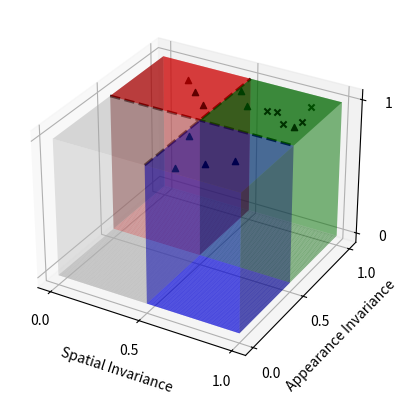

Write Python code to recreate this figure.
import numpy as np
import matplotlib.pyplot as plt
from mpl_toolkits.mplot3d import Axes3D


x, y = np.linspace(0.5, 1, 100), np.linspace(0.5, 1, 100)
X, Y = np.meshgrid(x, y)
Z = np.zeros_like(X)

x1, y1 = np.linspace(0., 0.5, 100), np.linspace(0.5, 1.0, 100)
X1, Y1 = np.meshgrid(x1, y1)
Z1 = np.zeros_like(X1)

x2, y2 = np.linspace(0.5, 1.0, 100), np.linspace(0., 0.5, 100)
X2, Y2 = np.meshgrid(x2, y2)
Z2 = np.zeros_like(X2)

x3, y3 = np.linspace(0.0, 0.5, 100), np.linspace(0.0, 0.5, 100)
X3, Y3 = np.meshgrid(x3, y3)
Z3 = np.zeros_like(X3)



# x4 = np.array([0.5])
# y4 = np.linspace(0.5, 1, 100)
# z4 = np.linspace(0.0, 1.0, 100)
# X4, Z4 = np.meshgrid(y4, z4)
# Y4 = np.ones_like(X4) * x4

# y5 = np.array([0.5])
# x5 = np.linspace(0.5, 1, 100)
# z5 = np.linspace(0.0, 1.0, 100)
# Y5, Z5 = np.meshgrid(x5, z5)
# X5 = np.ones_like(Y5) * y5

fig = plt.figure()
ax = fig.add_subplot(111, projection='3d')
ax.grid(True, linestyle='-.')
ax.set_axisbelow(True)


ax.plot_surface(X, Y, Z, color='green', alpha=0.5)
ax.plot_surface(X1, Y1, Z1, color='red', alpha=0.5)
ax.plot_surface(X2, Y2, Z2, color='blue', alpha=0.5)
ax.plot_surface(X3, Y3, Z3, color='lightgray', alpha=0.5)

# Generate data for the green cube
x_c, y_c = np.meshgrid(np.linspace(0.5, 1, 2), np.linspace(0.5, 1, 2))
z_c = np.ones_like(x_c) 
ax.plot_surface(x_c, y_c, z_c, color='green', alpha=0.5)
y_c, z_c = np.meshgrid(np.linspace(0.5, 1, 2), np.linspace(0.0, 1, 2))
x_c = np.ones_like(y_c) * 0.5
ax.plot_surface(x_c, y_c, z_c, color='green', alpha=0.5)
x_c, z_c = np.meshgrid(np.linspace(0.5, 1, 2), np.linspace(0.0, 1, 2))
y_c = np.ones_like(y_c)
ax.plot_surface(x_c, y_c, z_c, color='green', alpha=0.5)

# Generate data for the red cube
x_c, y_c = np.meshgrid(np.linspace(0.0, 0.5, 2), np.linspace(0.5, 1, 2))
z_c = np.ones_like(x_c) 
ax.plot_surface(x_c, y_c, z_c, color='red', alpha=0.5)
y_c, z_c = np.meshgrid(np.linspace(0.5, 1, 2), np.linspace(0.0, 1, 2))
x_c = np.zeros_like(y_c) * 0.5
ax.plot_surface(x_c, y_c, z_c, color='red', alpha=0.5)
x_c, z_c = np.meshgrid(np.linspace(0., 0.5, 2), np.linspace(0.0, 1, 2))
y_c = np.ones_like(y_c)
ax.plot_surface(x_c, y_c, z_c, color='red', alpha=0.5)

# Generate data for the blue cube
x_c, y_c = np.meshgrid(np.linspace(0.5, 1.0, 2), np.linspace(0.0, 0.5, 2))
z_c = np.ones_like(x_c) 
ax.plot_surface(x_c, y_c, z_c, color='blue', alpha=0.4)
y_c, z_c = np.meshgrid(np.linspace(0.0, 0.5, 2), np.linspace(0.0, 1, 2))
x_c = np.ones_like(y_c)
ax.plot_surface(x_c, y_c, z_c, color='blue', alpha=0.4)
x_c, z_c = np.meshgrid(np.linspace(0.5, 1.0, 2), np.linspace(0.0, 1, 2))
y_c = np.zeros_like(y_c) * 0.5
ax.plot_surface(x_c, y_c, z_c, color='blue', alpha=0.4)

# Generate data for the gray cube
x_c, y_c = np.meshgrid(np.linspace(0.0, 0.5, 2), np.linspace(0.0, 0.5, 2))
z_c = np.ones_like(x_c) 
ax.plot_surface(x_c, y_c, z_c, color='lightgray', alpha=0.4)
y_c, z_c = np.meshgrid(np.linspace(0.0, 0.5, 2), np.linspace(0.0, 1, 2))
x_c = np.ones_like(y_c) * 0.5
ax.plot_surface(x_c, y_c, z_c, color='lightgray', alpha=0.4)
x_c, z_c = np.meshgrid(np.linspace(0., 0.5, 2), np.linspace(0.0, 1, 2))
y_c = np.zeros_like(y_c) * 0.5
ax.plot_surface(x_c, y_c, z_c, color='lightgray', alpha=0.4)

ax.plot3D(np.arange(0, 1.1, 0.1), [0.5 for _ in range(11)], [1.0 for _ in range(11)], 'black', linestyle='--', linewidth=2)
ax.plot3D([0.5 for _ in range(11)], np.arange(0, 1.1, 0.1), [1.0 for _ in range(11)], 'black', linestyle='--', linewidth=2)
ax.scatter(0.7, 0.8, 0.95, c='black',  marker="x")
ax.scatter(0.75, 0.81, 0.96, c='black',  marker="x")
ax.scatter(0.82, 0.74, 0.94, c='black',  marker="x")
ax.scatter(0.86, 0.95, 0.95, c='black',  marker="x")
ax.scatter(0.91, 0.76, 0.97, c='black',  marker="x")

ax.scatter(0.9, 0.7, 0.97, c='black', marker="^")
ax.scatter(0.5, 0.9, 0.97, c='black', marker="^")
ax.scatter(0.6, 0.78, 0.97, c='black', marker="^")
ax.scatter(0.3, 0.8, 0.95, c='black', marker="^")
ax.scatter(0.2, 0.9, 0.95, c='black', marker="^")
ax.scatter(0.4, 0.7, 0.95, c='black', marker="^")
ax.scatter(0.8, 0.3, 0.95, c='black', marker="^")
ax.scatter(0.7, 0.2, 0.95, c='black', marker="^")
ax.scatter(0.5, 0.4, 0.95, c='black', marker="^")
ax.scatter(0.6, 0.1, 0.95, c='black', marker="^")
# ax.scatter(0.75, 0.81, 0.96, c='black')
# ax.scatter(0.82, 0.74, 0.94, c='black')
# ax.scatter(0.86, 0.95, 0.95, c='black')
# ax.scatter(0.91, 0.76, 0.97, c='black')


# Customize the tick positions
ax.set_xticks([0.0, 0.5, 1.0])
ax.set_yticks([0.0, 0.5, 1.0])
ax.set_zticks([0.0, 1.0])

ax.set_xlabel('Spatial Invariance')
ax.set_ylabel('Appearance Invariance')
ax.set_zlabel('Quality')
plt.savefig("teaser.png")
